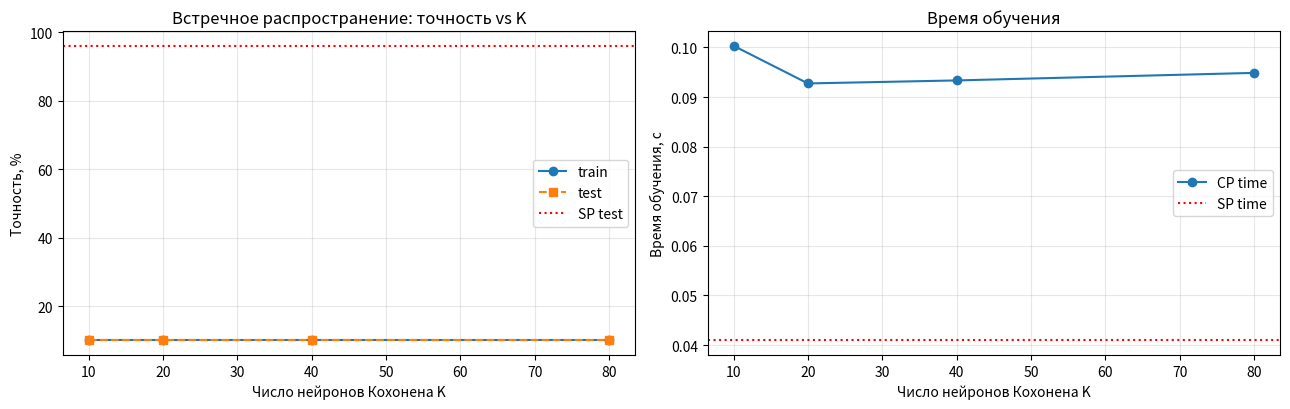
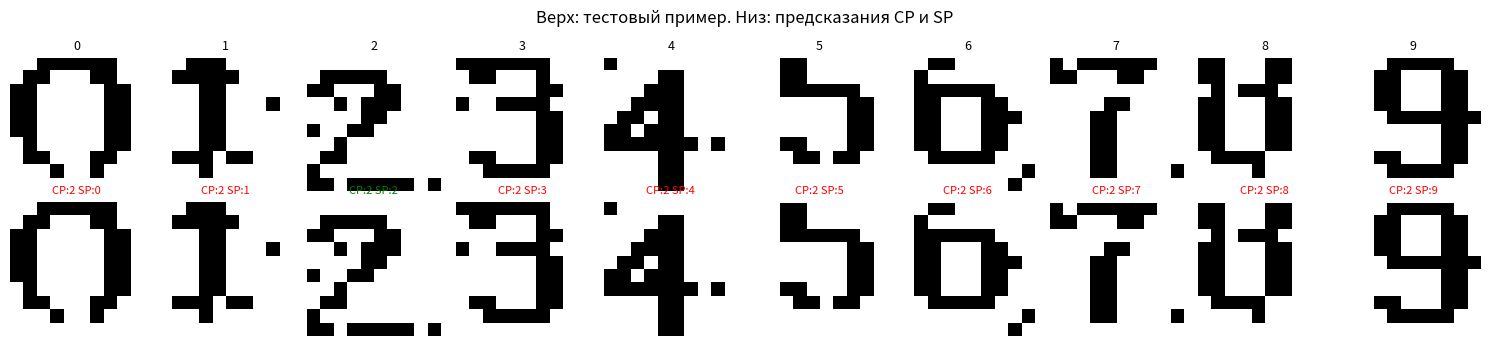

These charts were generated, in order, by the following Python code:
import numpy as np
import time
import matplotlib.pyplot as plt

np.random.seed(42)
N = 100          # размерность входа (10x10)
N_CLASSES = 10   # цифры 0..9

# ============================================================
# 1. Шаблоны цифр 10x10, {0,1} — как в перцептроне из Лекции 1
# ============================================================
def make_templates_binary():
    T = {}
    T[0] = ["  #####   "," ##   ##  ","##     ## ","##     ## ",
            "##     ## ","##     ## ","##     ## "," ##   ##  ","  #####   ","          "]
    T[1] = ["    ##    ","   ###    ","  ####    ","    ##    ",
            "    ##    ","    ##    ","    ##    ","    ##    ","  ######  ","          "]
    T[2] = ["  #####   "," ##   ##  ","      ##  ","     ##   ",
            "    ##    ","   ##     ","  ##      "," ##       "," ######## ","          "]
    T[3] = ["  #####   "," ##   ##  ","      ##  ","   ####   ",
            "      ##  ","      ##  ","      ##  "," ##   ##  ","  #####   ","          "]
    T[4] = ["     ##   ","    ###   ","   ####   ","  ## ##   ",
            " ##  ##   ","##########","     ##   ","     ##   ","     ##   ","          "]
    T[5] = [" ######## "," ##       "," ##       "," ######   ",
            "      ##  ","      ##  ","      ##  "," ##   ##  ","  #####   ","          "]
    T[6] = ["   ####   ","  ##      "," ##       "," ######   ",
            " ##   ##  "," ##   ##  "," ##   ##  "," ##   ##  ","  #####   ","          "]
    T[7] = [" ######## "," ##   ##  ","      ##  ","     ##   ",
            "    ##    ","    ##    ","    ##    ","    ##    ","    ##    ","          "]
    T[8] = ["  #####   "," ##   ##  "," ##   ##  ","  #####   ",
            " ##   ##  "," ##   ##  "," ##   ##  "," ##   ##  ","  #####   ","          "]
    T[9] = ["  #####   "," ##   ##  "," ##   ##  "," ##   ##  ",
            "  ####### ","      ##  ","      ##  "," ##   ##  ","  #####   ","          "]
    return {d: np.array([1.0 if c == '#' else 0.0 for row in pat for c in row])
            for d, pat in T.items()}

TEMPLATES = make_templates_binary()
BASE = np.array([TEMPLATES[d] for d in range(10)])   # (10, 100)

# ============================================================
# 2. Генерация обучающей/тестовой выборки (шум + сдвиги)
# ============================================================
def shift(img, dx, dy):
    a = img.reshape(10, 10)
    out = np.zeros_like(a)
    xs0, xs1 = max(0, dx), min(10, 10 + dx)
    ys0, ys1 = max(0, dy), min(10, 10 + dy)
    xd0, xd1 = max(0, -dx), min(10, 10 - dx)
    yd0, yd1 = max(0, -dy), min(10, 10 - dy)
    out[ys0:ys1, xs0:xs1] = a[yd0:yd1, xd0:xd1]
    return out.flatten()

def make_dataset(n_per_digit, rng, noise=0.03):
    X, y = [], []
    for d in range(10):
        for _ in range(n_per_digit):
            img = BASE[d].copy()
            if rng.random() < 0.7:
                img = shift(img, rng.integers(-1, 2), rng.integers(-1, 2))
            flip = rng.random(N) < noise
            img[flip] = 1.0 - img[flip]
            X.append(img); y.append(d)
    X, y = np.array(X), np.array(y)
    idx = rng.permutation(len(X))
    return X[idx], y[idx]

rng = np.random.default_rng(7)
X_train, y_train = make_dataset(80, rng)   # 800 примеров
X_test,  y_test  = make_dataset(20, rng)   # 200 примеров
print(f"Train: {X_train.shape}, Test: {X_test.shape}")

# ============================================================
# 3. Сеть встречного распространения
# ============================================================
class Counterpropagation:
    """
    Прямое встречное распространение:
      слой 1 (Кохонен):  W (n_in x K),  WTA, обучение без учителя
      слой 2 (Гроссберг): V (K x n_out), обучение с учителем
    """
    def __init__(self, n_in, n_kohonen, n_out, alpha0=0.7, beta0=0.1, seed=42):
        rng_ = np.random.default_rng(seed)
        # --- метод выпуклой комбинации (convex combination) ---
        # все веса = 1/sqrt(n), затем обучаем на «сжатых» входах
        self.W = np.full((n_in, n_kohonen), 1.0 / np.sqrt(n_in)) + \
                 rng_.normal(0, 0.01, (n_in, n_kohonen))
        self.V = rng_.uniform(-0.1, 0.1, (n_kohonen, n_out))
        self.alpha0, self.beta0 = alpha0, beta0
        self.K, self.n_in, self.n_out = n_kohonen, n_in, n_out

    # ---------- нормализация ----------
    @staticmethod
    def _norm(x):
        n = np.linalg.norm(x)
        return x / n if n > 1e-12 else x

    # ---------- Кохонен: кто победитель ----------
    def _kohonen_net(self, x):
        return x @ self.W                 # (K,)

    def _winner(self, x):
        return int(np.argmax(self._kohonen_net(x)))

    # ---------- обучение ----------
    def fit(self, X, Y_onehot, epochs=20, method='convex', verbose=False):
        """
        method:
          'convex' — метод выпуклой комбинации (из лекции, надёжнее);
          'plain'  — обычный Кохонен со случайными весами;
          'fair'   — обычный + «чувство справедливости».
        Y_onehot: (N, n_out)
        """
        n = len(X)
        K = self.K
        win_count = np.zeros(K, dtype=int)
        t_total = 0
        for ep in range(epochs):
            alpha = self.alpha0 * (1 - ep / epochs) + 0.05
            beta  = self.beta0  * (1 - ep / epochs) + 0.01
            # --- прогресс выпуклой комбинации ---
            a_conv = min(1.0, 0.1 + 0.9 * ep / max(1, epochs - 1)) if method == 'convex' else 1.0
            order = rng.permutation(n)
            t0 = time.perf_counter()
            for i in order:
                x = X[i].astype(float)
                x_c = a_conv * x + (1 - a_conv) / np.sqrt(self.n_in) if method == 'convex' else x
                net = x_c @ self.W
                # чувство справедливости
                if method == 'fair':
                    net = net - 0.3 * win_count / (ep + 1)
                j = int(np.argmax(net))
                win_count[j] += 1
                # --- Кохонен: подстройка весов победителя ---
                self.W[:, j] += alpha * (x_c - self.W[:, j])
                # --- Гроссберг: подстройка весов от победителя ---
                self.V[j] += beta * (Y_onehot[i] - self.V[j])
            t_total += time.perf_counter() - t0
            if verbose:
                acc = self.score(X, np.argmax(Y_onehot, axis=1))
                print(f"  эпоха {ep+1:2d}: alpha={alpha:.3f}, beta={beta:.3f}, "
                      f"accuracy={acc*100:5.1f}%, время={time.perf_counter()-t0:.3f}s")
        return t_total

    # ---------- предсказание ----------
    def predict_proba(self, X):
        # Слой Кохонена: WTA
        nets = X @ self.W                     # (N, K)
        Kvec = np.zeros_like(nets)
        Kvec[np.arange(len(X)), np.argmax(nets, axis=1)] = 1.0
        # Слой Гроссберга
        return Kvec @ self.V

    def predict(self, X):
        return np.argmax(self.predict_proba(X), axis=1)

    def score(self, X, y):
        return float(np.mean(self.predict(X) == y))

    # ---------- размеры и число весов ----------
    @property
    def n_weights(self):
        return self.W.size + self.V.size

    def n_active_weights(self):
        """Сколько весов реально участвуют в одном прямом проходе."""
        return self.n_in + self.n_out      # W-строка победителя + V-строка


# ============================================================
# 4. Однослойный перцептрон (для сравнения)
# ============================================================
class SinglePerceptron:
    def __init__(self, n_in, n_out, lr=0.01, seed=42):
        rng_ = np.random.default_rng(seed)
        self.W = rng_.uniform(-0.1, 0.1, (n_out, n_in))
        self.b = np.zeros(n_out)
        self.lr = lr
    def net(self, x):
        return self.W @ x + self.b
    def predict(self, X):
        return np.argmax(X @ self.W.T + self.b, axis=1)
    def score(self, X, y):
        return float(np.mean(self.predict(X) == y))
    def fit(self, X, y, epochs=30, verbose=False):
        n = len(X)
        t_total = 0.0
        for ep in range(epochs):
            errs = 0
            t0 = time.perf_counter()
            for i in rng.permutation(n):
                x, d = X[i], y[i]
                pred = int(np.argmax(self.net(x)))
                if pred != d:
                    errs += 1
                    self.W[d]    += self.lr * x
                    self.b[d]    += self.lr
                    self.W[pred] -= self.lr * x
                    self.b[pred] -= self.lr
            t_total += time.perf_counter() - t0
            if verbose:
                print(f"  эпоха {ep+1:2d}: ошибок {errs:4d}, "
                      f"accuracy={self.score(X,y)*100:5.1f}%, время={time.perf_counter()-t0:.3f}s")
            if errs == 0:
                break
        return t_total
    @property
    def n_weights(self):
        return self.W.size + self.b.size


# ============================================================
# 5. One-hot кодировка
# ============================================================
def one_hot(y, n):
    Y = np.zeros((len(y), n))
    Y[np.arange(len(y)), y] = 1.0
    return Y
Y_train_oh = one_hot(y_train, N_CLASSES)
Y_test_oh  = one_hot(y_test,  N_CLASSES)

# ============================================================
# 6. Эксперимент 1: CP с разным числом нейронов Кохонена
# ============================================================
print("\n" + "="*72)
print("ЭКСПЕРИМЕНТ 1: Сеть встречного распространения (метод выпуклой комбинации)")
print("="*72)
cp_results = {}
for K in [10, 20, 40, 80]:
    net = Counterpropagation(N, K, N_CLASSES, alpha0=0.7, beta0=0.1, seed=K)
    t = net.fit(X_train, Y_train_oh, epochs=15, method='convex')
    acc_tr = net.score(X_train, y_train)
    acc_te = net.score(X_test,  y_test)
    cp_results[K] = dict(acc_tr=acc_tr, acc_te=acc_te, time=t, weights=net.n_weights)
    print(f"  K={K:3d}: train={acc_tr*100:5.1f}%  test={acc_te*100:5.1f}%  "
          f"time={t:6.3f}s  weights={net.n_weights}")

# ============================================================
# 7. Эксперимент 2: CP с разными методами инициализации
# ============================================================
print("\n" + "="*72)
print("ЭКСПЕРИМЕНТ 2: Методы обучения слоя Кохонена (K=40)")
print("="*72)
for method, name in [('plain', 'обычный Кохонен'),
                     ('fair',  'чувство справедливости'),
                     ('convex','выпуклая комбинация')]:
    net = Counterpropagation(N, 40, N_CLASSES, alpha0=0.7, beta0=0.1, seed=123)
    t = net.fit(X_train, Y_train_oh, epochs=15, method=method)
    print(f"  {name:24s}: train={net.score(X_train,y_train)*100:5.1f}%  "
          f"test={net.score(X_test,y_test)*100:5.1f}%  time={t:6.3f}s")

# ============================================================
# 8. Эксперимент 3: однослойный перцептрон
# ============================================================
print("\n" + "="*72)
print("ЭКСПЕРИМЕНТ 3: Однослойный перцептрон (100 → 10)")
print("="*72)
for lr in [0.01, 0.05]:
    sp = SinglePerceptron(N, N_CLASSES, lr=lr, seed=1)
    t = sp.fit(X_train, y_train, epochs=30)
    print(f"  lr={lr:4.2f}: train={sp.score(X_train,y_train)*100:5.1f}%  "
          f"test={sp.score(X_test,y_test)*100:5.1f}%  time={t:6.3f}s  "
          f"weights={sp.n_weights}")

# ============================================================
# 9. Итоговое сравнение (лучшая CP vs лучший SP)
# ============================================================
print("\n" + "="*72)
print("ИТОГОВОЕ СРАВНЕНИЕ")
print("="*72)

# лучшая CP по test accuracy
best_K = max(cp_results, key=lambda k: cp_results[k]['acc_te'])
best_cp = cp_results[best_K]

# лучший SP
sp = SinglePerceptron(N, N_CLASSES, lr=0.01, seed=1)
t_sp = sp.fit(X_train, y_train, epochs=30)
best_sp = dict(acc_tr=sp.score(X_train, y_train),
               acc_te=sp.score(X_test, y_test),
               time=t_sp, weights=sp.n_weights)

# число "эффективных" вычислений на 1 предсказание
cp = Counterpropagation(N, best_K, N_CLASSES); cp.W = np.full((N, best_K), 1/np.sqrt(N))
cp_ops_per_pred  = N * best_K + N_CLASSES            # W^T x + V k
sp_ops_per_pred  = N * N_CLASSES                     # W x

header = f"{'Метрика':32s} {'Встречное распр.':>20s} {'Односл. перцептрон':>20s}"
print(header); print("-" * len(header))
print(f"{'Точность на train':32s} {best_cp['acc_tr']*100:18.1f}% {best_sp['acc_tr']*100:18.1f}%")
print(f"{'Точность на test':32s} {best_cp['acc_te']*100:18.1f}% {best_sp['acc_te']*100:18.1f}%")
print(f"{'Время обучения (с)':32s} {best_cp['time']:18.3f}  {best_sp['time']:18.3f}")
print(f"{'Всего весов':32s} {best_cp['weights']:18d}  {best_sp['weights']:18d}")
print(f"{'Операций на предсказание':32s} {cp_ops_per_pred:18d}  {sp_ops_per_pred:18d}")

# ============================================================
# 10. Визуализация
# ============================================================
fig, axes = plt.subplots(1, 2, figsize=(13, 4.2))

# (а) точность vs число нейронов Кохонена
Ks = sorted(cp_results.keys())
tr = [cp_results[k]['acc_tr'] * 100 for k in Ks]
te = [cp_results[k]['acc_te'] * 100 for k in Ks]
axes[0].plot(Ks, tr, 'o-', label='train')
axes[0].plot(Ks, te, 's--', label='test')
axes[0].axhline(best_sp['acc_te']*100, color='red', ls=':', label='SP test')
axes[0].set_xlabel("Число нейронов Кохонена K")
axes[0].set_ylabel("Точность, %")
axes[0].set_title("Встречное распространение: точность vs K")
axes[0].legend(); axes[0].grid(alpha=0.3)

# (б) время обучения vs K
times = [cp_results[k]['time'] for k in Ks]
axes[1].plot(Ks, times, 'o-', label='CP time')
axes[1].axhline(best_sp['time'], color='red', ls=':', label='SP time')
axes[1].set_xlabel("Число нейронов Кохонена K")
axes[1].set_ylabel("Время обучения, с")
axes[1].set_title("Время обучения")
axes[1].legend(); axes[1].grid(alpha=0.3)

plt.tight_layout()
plt.savefig("cp_vs_perceptron.png", dpi=110)
plt.show()

# ============================================================
# 11. Демонстрация распознавания (CP)
# ============================================================
net = Counterpropagation(N, best_K, N_CLASSES, seed=best_K)
net.fit(X_train, Y_train_oh, epochs=15, method='convex')

fig, axes = plt.subplots(2, 10, figsize=(15, 3.5))
rng_vis = np.random.default_rng(99)
for d in range(10):
    idx = np.where(y_test == d)[0][0]
    img = X_test[idx].reshape(10, 10)
    pred_cp = int(net.predict(X_test[idx:idx+1])[0])
    pred_sp = int(sp.predict(X_test[idx:idx+1])[0])
    axes[0, d].imshow(img, cmap='gray_r')
    axes[0, d].set_title(str(d), fontsize=9)
    axes[1, d].imshow(img, cmap='gray_r')
    axes[1, d].set_title(f"CP:{pred_cp} SP:{pred_sp}", fontsize=8,
                         color='green' if pred_cp == d else 'red')
    axes[0, d].axis('off'); axes[1, d].axis('off')
plt.suptitle("Верх: тестовый пример. Низ: предсказания CP и SP")
plt.tight_layout()
plt.savefig("cp_digits.png", dpi=110)
plt.show()

print("\nСохранено: cp_vs_perceptron.png, cp_digits.png")
